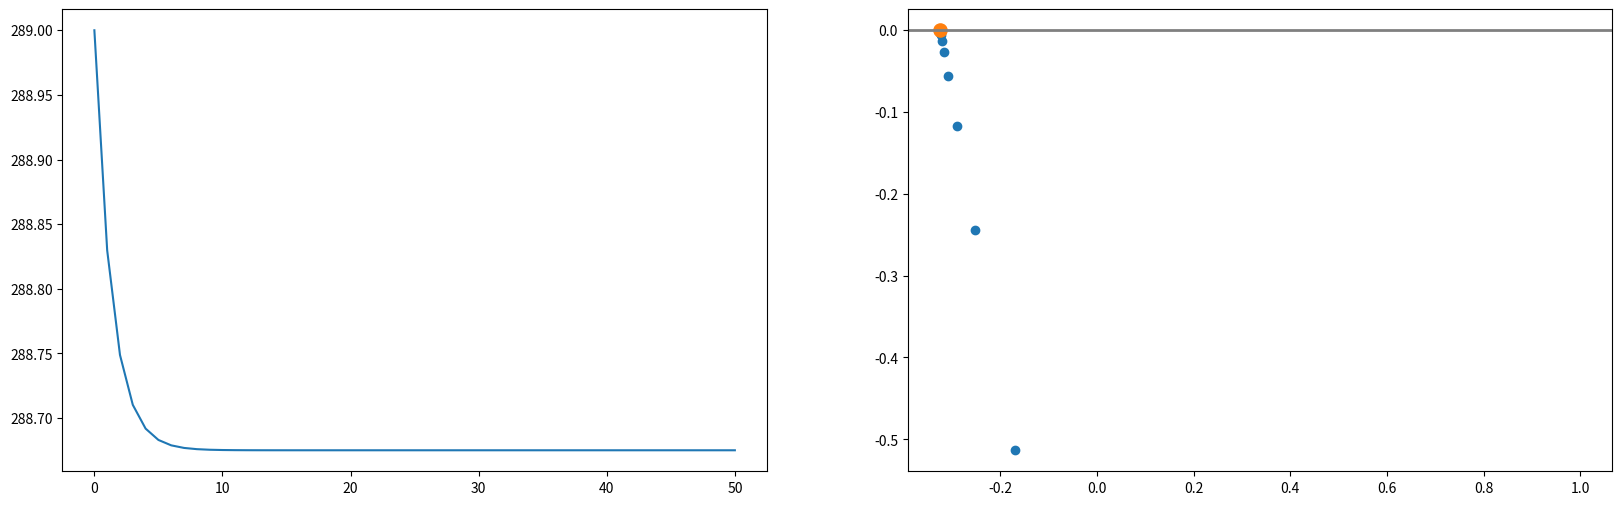
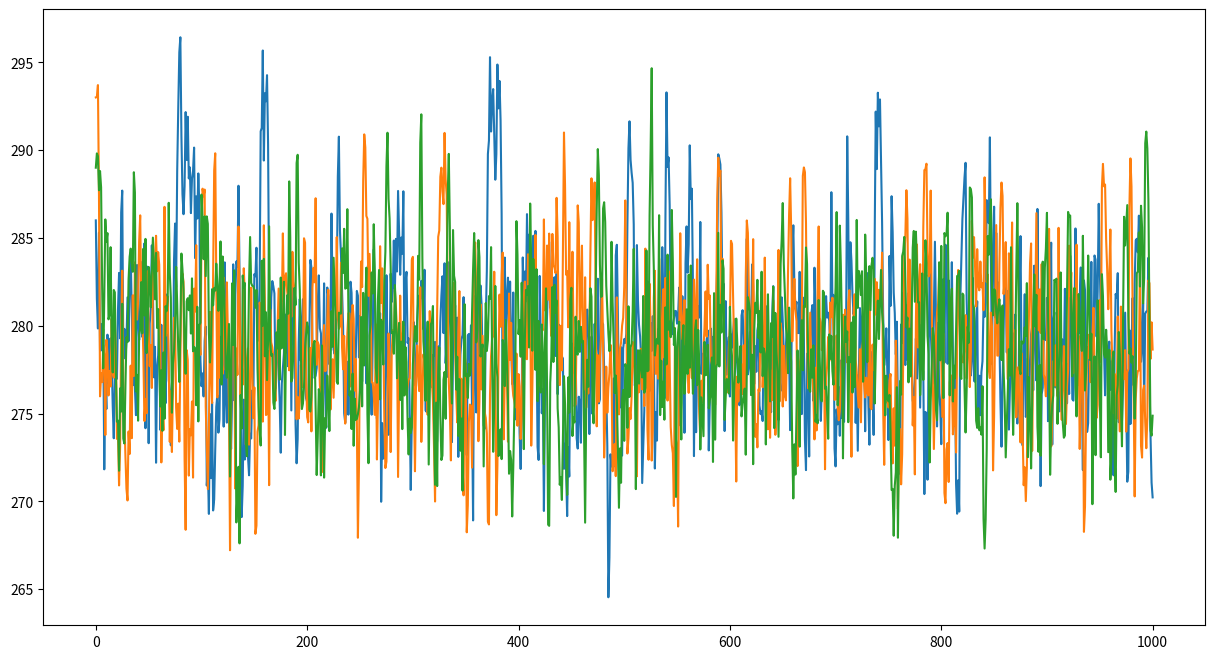
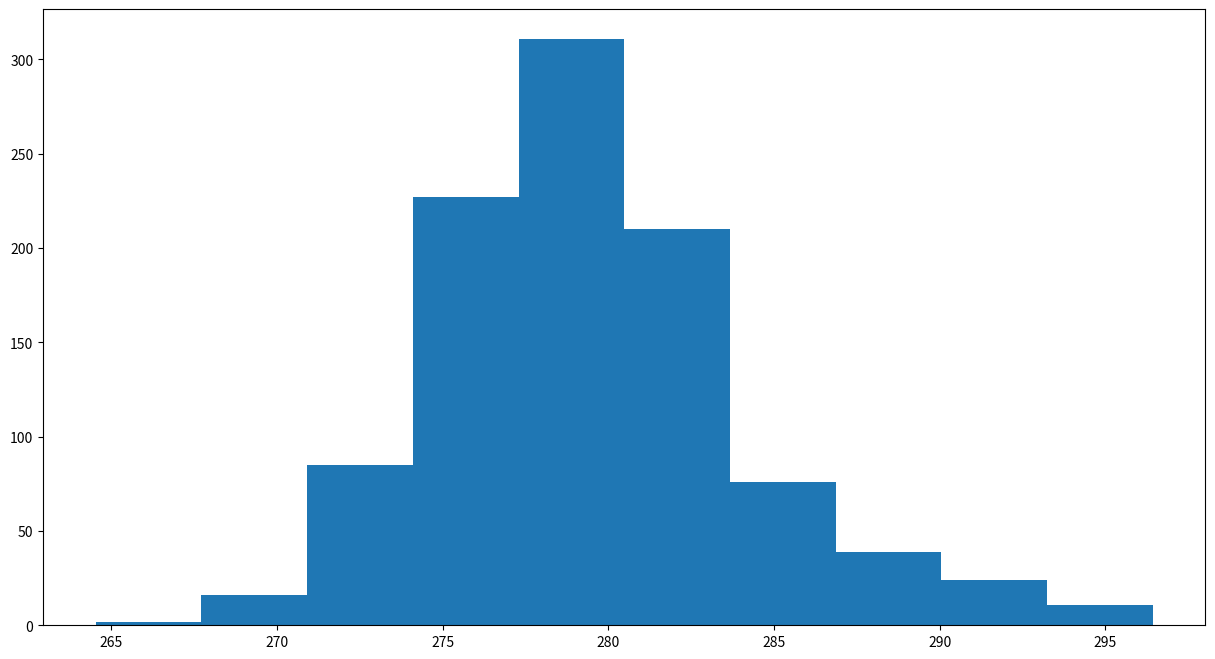

These charts were generated, in order, by the following Python code:
#!/usr/bin/env python
# coding: utf-8

# (nonlinearity:exercise)=
# ### Von-May function
# 
# **Task 1**: Write a function which solves the Von-May-Equation.
# 
# 
# **Problem description:**
# 
# <blockquote>The starting point for our analysis is the ‘Von-May-Equation’, which is given by <br>
# 
#     
# **\begin{align}    
# y_{t+1} = r \cdot y_{t} \cdot (1-y_{t}),
# \end{align}**
# 
# with  $r$ an pre-defined parameter and $y$ the function value at time $t$ and $t+1$.</blockquote>

# In[1]:


import matplotlib.pyplot as plt

def von_may(y0,r):
    # Write your code here
    pass


# **Task 2:** Run the code for several initial and parameter combination. What is particularly striking about increasing r-values?
# 
# 
# ```
# y(0)=0.5 and r=2.80 (alternatively, use y(0)=0.9) 
# y(0)=0.5 and r=3.30 (alternatively, use y(0)=0.9) 
# y(0)=0.5 and r=3.95 (alternatively, use y(0)=0.495) 
# y(0)=0.8 and r=2.80 
# 
# ```

# In[2]:


# Integrate the equation and plot the results


# **Extend the Von-May function**
# 
# **Task 3:** Extend this Von-May function by generating 20 random r-values and run simulations with them. Sample the values from a normal distribution with mean 3.95 and standard deviation 0.015 (limit the r-values between 0 and 4). Then average over all time series. Plot both the time series, the averaged time series and the histogram of the averaged time series. What do you observe?

# In[4]:


import random
import numpy as np

def ensemble_may(n, y0, r):
    # Write your code here
    pass


# In[5]:


# Plot the results


# **Revisit the EBM-Model**
# 
# Include a dynamic transmissivity in the energy balance model.
# 
# **Task 4:** Run the energy balance model $T(0)=288 ~ K$, $C_w= 2\cdot10^8 ~ J/(m^2
#  57 \cdot K)$, $\alpha=0.3$, and $\tau_{mean}=0.608 (\pm 10\%)$

# In[4]:


import random
import numpy as np
import matplotlib.pyplot as plt


# Import some modules which are used in the function
import random         # Module to generate random number
import numpy as np    # Numpy

def OLR(T, tau):
    """ Stefan-Boltzmann law """
    sigma = 5.67e-8              # Stefan-Boltzmann constant
    return tau * sigma * T**4    # Return the OLR calculated by the Stefan-Boltzmann law

def ASR(Q, alpha):
    """ Absorbed shortwave radiation """
    return (1-alpha) * Q         # Return the ASR, with the albedo value alpha


def step_forward(Q, T, Cw, alpha, tau, dt):
    # Return the updated T-value (time-dependent EBM)    
    return T + dt / Cw * ( ASR(Q, alpha) - OLR(T, tau) ) 


# In[7]:


# Plot the results


# **Extend the model with a simple ice/land use albedo parameterisation. (sigmoid version)**
# 
# **Task 5:** In this parameterisation, the albedo is solely a function of mean temperature. As a non-linear function we assume a sigmoid function with
# 
# \begin{align}
# \alpha(T_i) = 0.3 \cdot (1-0.2 \cdot \tanh(0.5 \cdot (T_i-288))).
# \end{align}
# 
# Run the energy balance model for 100 years with four different initial conditions for T(0)=286.0, 287.9, 288.0, and 293.0 K, while fixing the other parameters to $C_w$= 2$\cdot10^8$ J/(m$^2 \cdot$ K) and $\tau_{mean}$=0.608. 
# 
# What can be said about the state of equilibrium?

# In[8]:


import random
import numpy as np
import matplotlib.pyplot as plt


def ebm_ice_albedo(T0, Q=341.3, Cw=10e8, alpha=0.3, tau=0.64, years=100):
    # Write your code here
    pass


# In[9]:


# Plot the albedo function


# In[10]:


# Run the simulations and plot the results


# **Extend the model with a simple ice/land use albedo parameterisation. (linear version)**
# 
# **Task 6:** In this parameterisation, the albedo is solely a function of mean temperature. We assume a simple linear relation according to
# 
# \begin{align}
#     f(x)= 
# \begin{cases}
#     \alpha_i,& \text{if } T\leq T_i\\
#     \alpha_g,& \text{if } T \geq T_g\\
#     \alpha_g+b(T_g-T) & \text{if } T_i<T<T_g
# \end{cases}
# \end{align}
# 
# with $T_i$=273 K, and $T_g$= 292 K. Run the energy balance model for 100 years with four different initial conditions for T(0)=286.0, 287.9, 288.0, and 293.0 K, while fixing the other parameters to $C_w$= 2$\cdot10^8$ J/(m$^2 \cdot$ K), and $\tau_{mean}$=0.608, $a_i$=0.6, and $a_g$=0.2. 
# 
# What can be said about the state of equilibrium?

# In[11]:


import random
import numpy as np
import matplotlib.pyplot as plt


def ebm_ice_albedo_2(T0, Q=341.3, Cw=10e8, alpha=0.3, tau=0.608, years=100):
    # Write your code here
    pass


# In[12]:


# Run the simulations and plot the results


# **Task 7:** Determine the equilibrium climate sensitivity (ECS) and the feedback factor for the simulation from Task 5 using T(0)=289 K.  (sigmoid albedo parametrisation)

# In[28]:


import random
import numpy as np
import matplotlib.pyplot as plt


def ebm_ice_albedo_stochastic_ECS(T0, Q=341.3, Cw=10e8, alpha=0.3, tau=0.64, years=100):
    ''' This is a simple Energy Balance Model with a random transmissivity and 
    ice-albedo feedback.'''
      
    # Timestep in seconds (time step is 1 year)
    dt = 60*60*24*365                  # convert days to seconds
    
    # Create result arrays (numpy) filled with zeros
    # Ts stores the temperature values, Years the years since the beginning of
    # the simulation, netQ the net radiation flux, and dT the temperature change
    Ts    = np.zeros(years+1) # Temperature 
    netQ  = np.zeros(years)   # Net radiation flux at the tropopause
    dT    = np.zeros(years)   # Temperature change
    Years = np.zeros(years+1) # Years since simulation start
    
    # Initial and boundary conditions
    Ts[0] = T0

    # Integrate over all years
    for n in range(years):
        # Calculate the albedo value
        alpha_adapt = alpha * (1 - 0.2 * np.tanh(0.5*(Ts[n]-288)))
        alpha_adapt =0.3
        # Generate a random transmissivity
        tau_rnd = random.normalvariate(tau,tau*0.01)
        # Store the interation (year)
        Years[n+1] = n+1
        # Calculate the new tempeature
        Ts[n+1] = step_forward(Q, Ts[n], Cw, alpha_adapt, tau, dt)
        
        # Store the net radiation flux at the tropopause ASR-OLR
        netQ[n] = ASR(Q, alpha_adapt) - OLR(Ts[n], tau)
        
        # Store the temperature change between the current and previous step
        dT[n] = Ts[n] - Ts[0]
        
    # Return all result arrays
    return Years, Ts, dT, netQ


# In[29]:


# Run the simulations and plot the results
yrs, Ts, dT, netQ = ebm_ice_albedo_stochastic_ECS(289, Q=342, Cw=2*10**8,                                                      alpha=0.30, tau=0.608, years=50)
# Create subplots
fig, (ax1, ax2) = plt.subplots(1,2,figsize=(20,6))

# Temperature time series
ax1.plot(yrs, Ts)

# Create a scatter plot: temperature change vs. net radiation flux
ax2.scatter(dT[1:], netQ[1:])

# Fit a regression line to the scatter plot
m, b = np.polyfit(dT[1:], netQ[1:],1)

# Add regression line to scatter plot
x = np.arange(0,np.max(dT),0.1)
ax2.plot(x, m*x+b)
ax2.axline((0,0),(1,0), linewidth=2, color='gray')
ax2.scatter(-b/m,0, s=90)


# Calculate the ECS from the regression line and print the result
print('The ECS is {:.2f} ºC'.format(-b/m))
print('The feedback factor is {:.2f}, which implies a negative feedback'.format(-m/b))


# **Task 8:** Repeat the simulation from Task 5 (sigmoid function for albedo) with T(0)=289 K, but again sample the transmissivity from a normal distribution with a standard deviation of 10%.  
# 
# What special feature can now be observed? What conclusions can be inferred regarding the prediction of weather and climate?

# In[30]:


# Import some modules which are used in the function
import random         # Module to generate random number
import numpy as np    # Numpy


def ebm_ice_albedo_stochastic(T0, Q=341.3, Cw=10e8, alpha=0.3, tau=0.64, years=100):
    ''' This is a simple Energy Balance Model including ice-albedo feedback.'''
  
    # Create result arrays (numpy) filled with zeros
    # Ts stores the temperature values, years the years since the beginning of
    # the simulation
    Ts    = np.zeros(years+1)
    Years = np.zeros(years+1)
    
    # Timestep in seconds (time step is 1 year)
    dt = 60*60*24*365                  # convert days to seconds

    # Initial and boundary conditions
    # Set the first value in the Ts to the initial condition
    Ts[0] = T0 

    # Integration over all years
    for n in range(years):
        # Parametrization of albedo. The albedo is a function of temperature.
        alpha_adapt = alpha * (1 - 0.2 * np.tanh(0.5*(Ts[n]-288)))

        # Sample the transmissivity from a normal distribution with a standard deviation of 10%
        tau_rnd = random.normalvariate(tau, tau*0.1) 

        # Store the number of iterations in the Years array
        Years[n+1] = n+1
        # Store the new temperature value in Ts
        Ts[n+1] = step_forward( Q, Ts[n], Cw, alpha_adapt, tau_rnd, dt )
        
    # Return both the temperature and year array
    return Years, Ts


# In[36]:


# Plot the results
yrs, Ts286 = ebm_ice_albedo_stochastic(286, Q=342, 
                                       Cw=2*10**8, years=1000)

yrs, Ts293 = ebm_ice_albedo_stochastic(293, Q=342, 
                                       Cw=2*10**8, years=1000)

yrs, Ts289 = ebm_ice_albedo_stochastic(289, Q=342, 
                                       Cw=2*10**8, years=1000)

fig, ax = plt.subplots(1,1,figsize=(15,8))
ax.plot(yrs, Ts286)
ax.plot(yrs, Ts293)
ax.plot(yrs, Ts289)

fig, ax = plt.subplots(1,1,figsize=(15,8))
plt.hist(Ts286)


# In[18]:


# Make more plots to illustrate the characteristics of the time series

